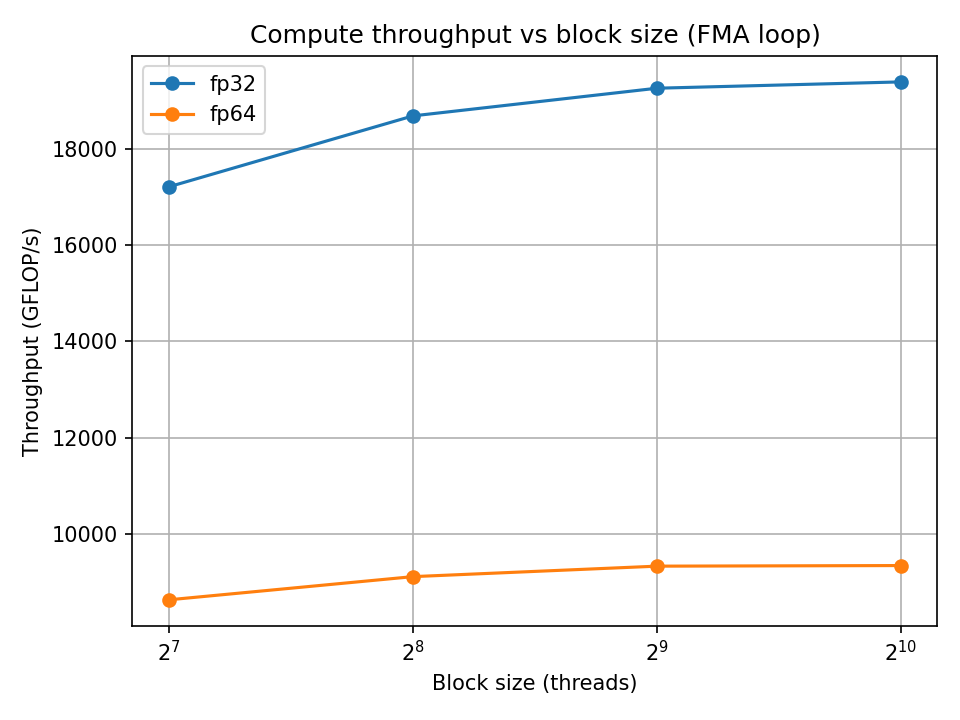

Values plotted in this chart, from the file beside it:
dtype, block, grid, iters, GFLOPs
fp32, 128, 864, 4096, 17287
fp64, 128, 864, 4096, 8653
fp32, 256, 864, 4096, 18723
fp64, 256, 864, 4096, 9125
fp32, 512, 864, 4096, 19280
fp64, 512, 864, 4096, 9341
fp32, 1024, 864, 4096, 19384
fp64, 1024, 864, 4096, 9345
